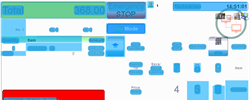
Task: Trigger Based Attended Automation
Workflow: [For Deletion] NAMOS_KH_ErrorHandler_SafeDrop

Step 1: Computer Vision in window 'Web Rep Console*' (msedge.exe)

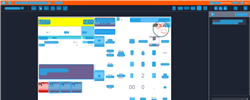
Step 2: CV refresh

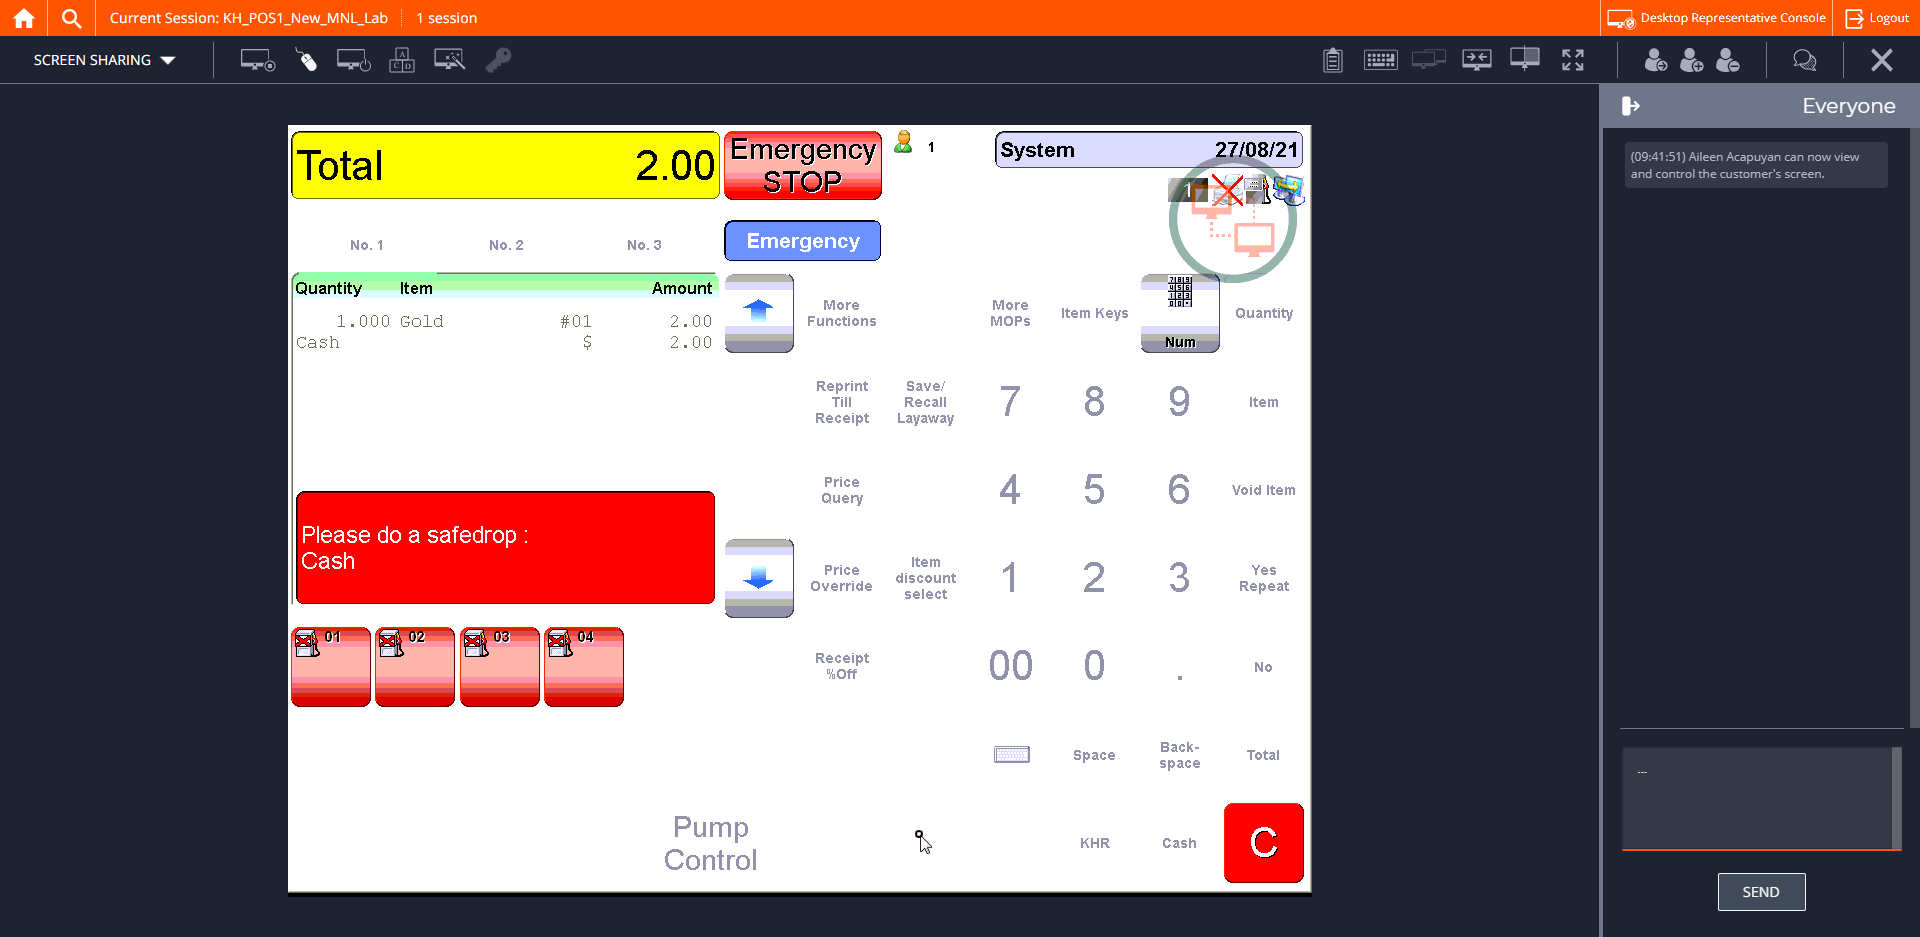
Step 3: CVCache

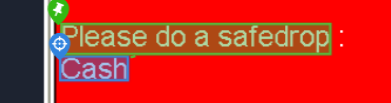
Step 4 [try]: find

Step 5: CvDescriptor (same screen as step 4)

Step 6: find (same screen as step 4)

Step 7: CvDescriptor (same screen as step 4)

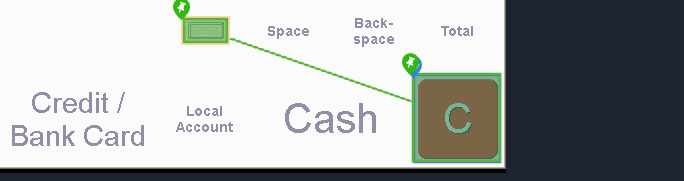
Step 8: CV Click - Button

Step 9: CvDescriptor (same screen as step 8)

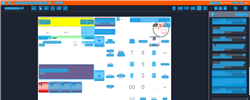
Step 10 [then]: CV refresh

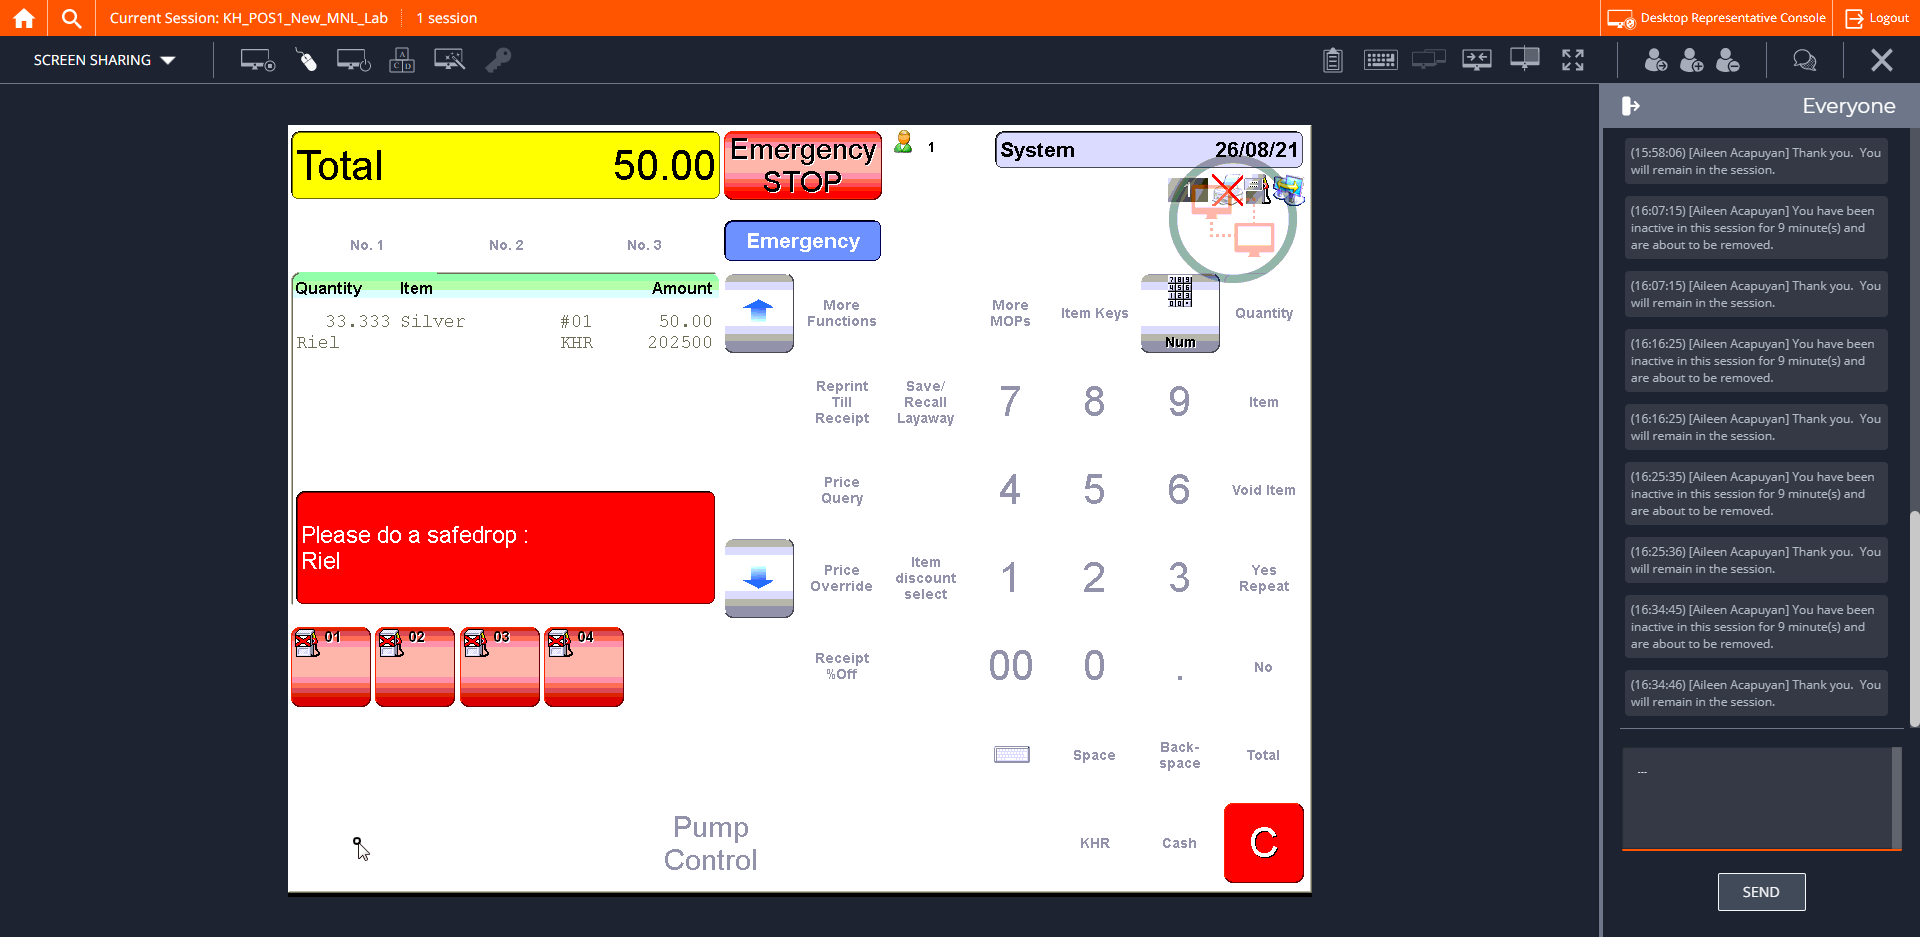
Step 11: CVCache

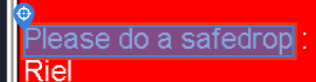
Step 12 [try]: find

Step 13: CvDescriptor (same screen as step 12)

Step 14: CV Click - Button (same screen as step 8)

Step 15: CvDescriptor (same screen as step 8)

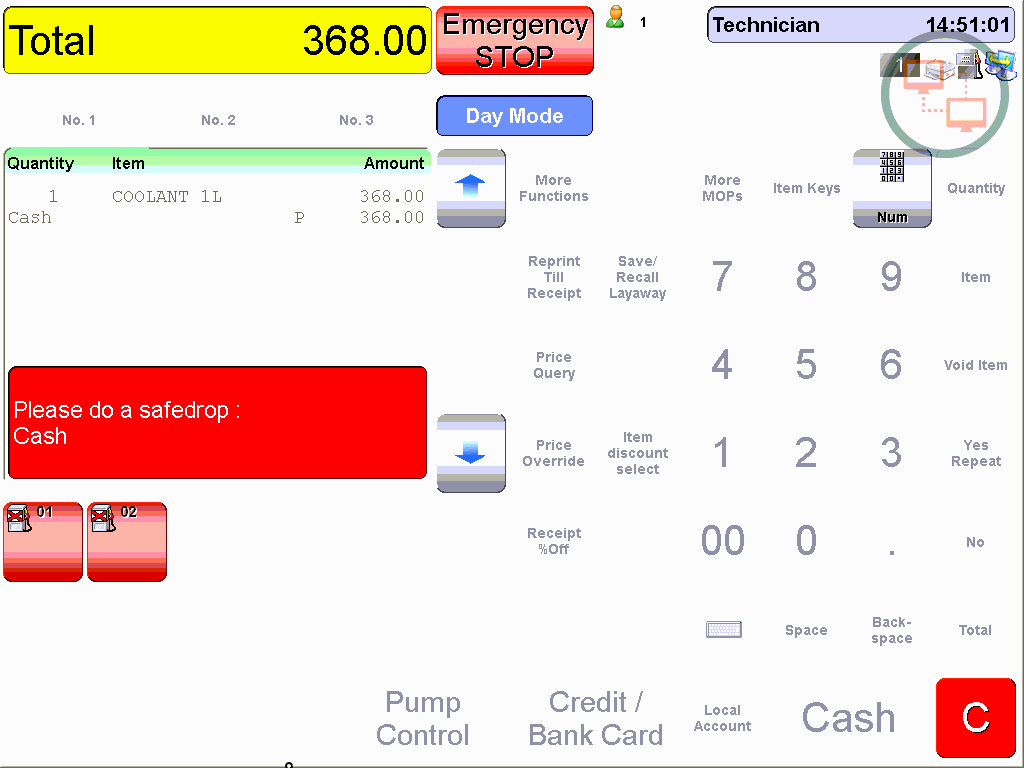
Step 16: CVCache
